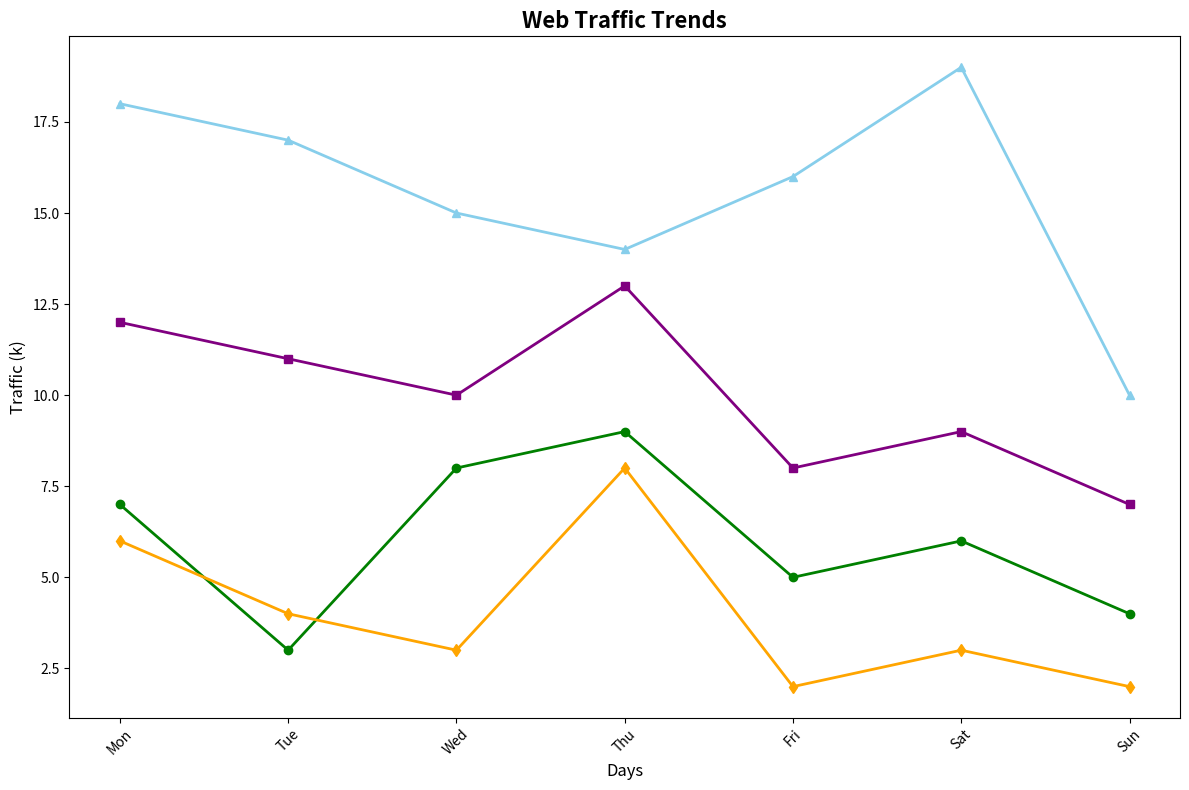

Write Python code to recreate this figure.
import matplotlib.pyplot as plt

days = ['Mon', 'Tue', 'Wed', 'Thu', 'Fri', 'Sat', 'Sun']

# Altered data values within each time period
morning_traffic = [7, 3, 8, 9, 5, 6, 4]
afternoon_traffic = [12, 11, 10, 13, 8, 9, 7]
evening_traffic = [18, 17, 15, 14, 16, 19, 10]
night_traffic = [6, 4, 3, 8, 2, 3, 2]

fig, ax = plt.subplots(figsize=(12, 8))

# Plotting the shuffled data colors
ax.plot(days, morning_traffic, color='green', marker='o', linewidth=2)
ax.plot(days, afternoon_traffic, color='purple', marker='s', linewidth=2)
ax.plot(days, evening_traffic, color='skyblue', marker='^', linewidth=2)
ax.plot(days, night_traffic, color='orange', marker='d', linewidth=2)

# Adding labels
ax.set_xlabel('Days', fontsize=12)
ax.set_ylabel('Traffic (k)', fontsize=12)
ax.set_title('Web Traffic Trends', fontsize=16, fontweight='bold')

# Rotating x-axis labels
plt.xticks(rotation=45)

plt.tight_layout()

plt.show()
